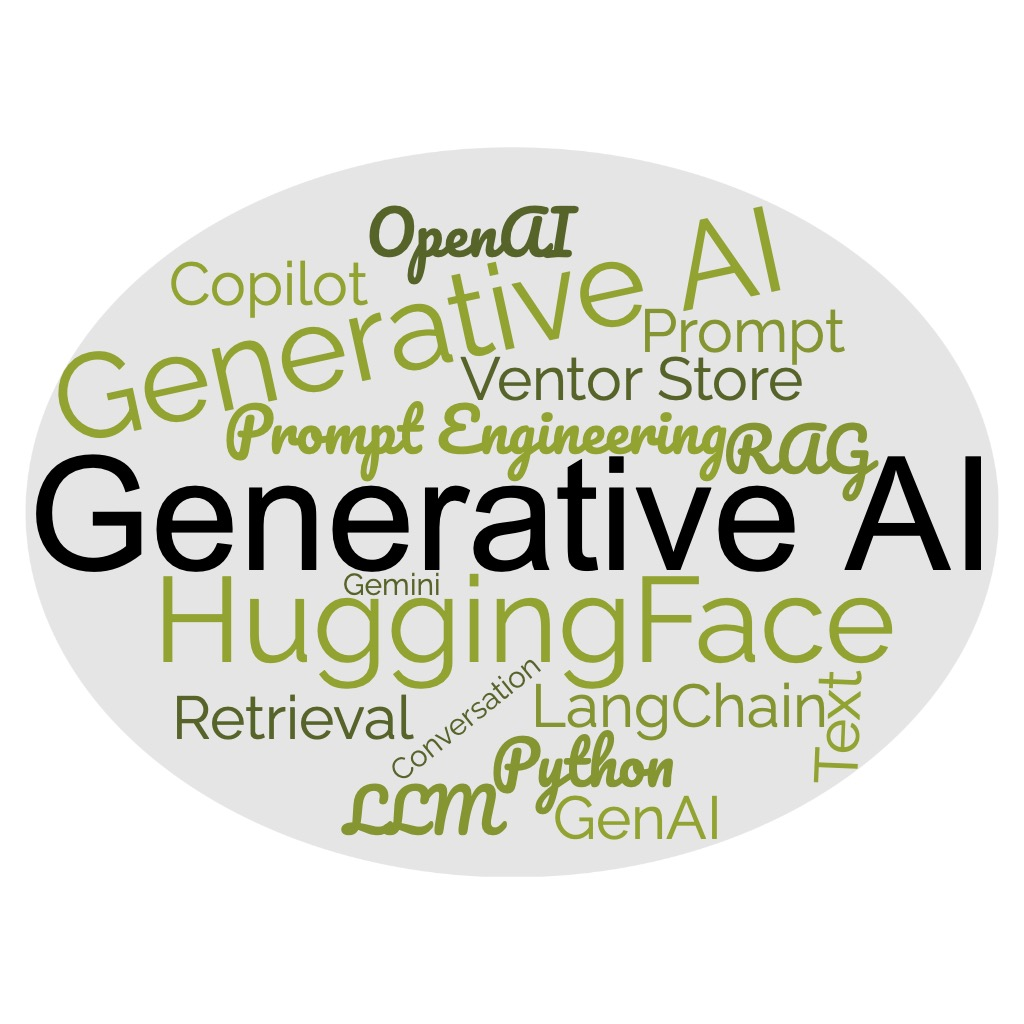

Data behind this chart, as committed beside it:
weight; word; color; url
25; Conversation; ; 
25; Copilot; ; 
25; Gemini; ; 
25; GenAI; ; 
25; Generative AI; ; 
25; HuggingFace; ; 
25; LangChain; ; 
25; LLM; ; 
25; OpenAI; ; 
25; Prompt; ; 
25; Prompt Engineering; ; 
25; Python; ; 
25; RAG; ; 
25; Retrieval; ; 
25; Text; ; 
25; Ventor Store; ; 
